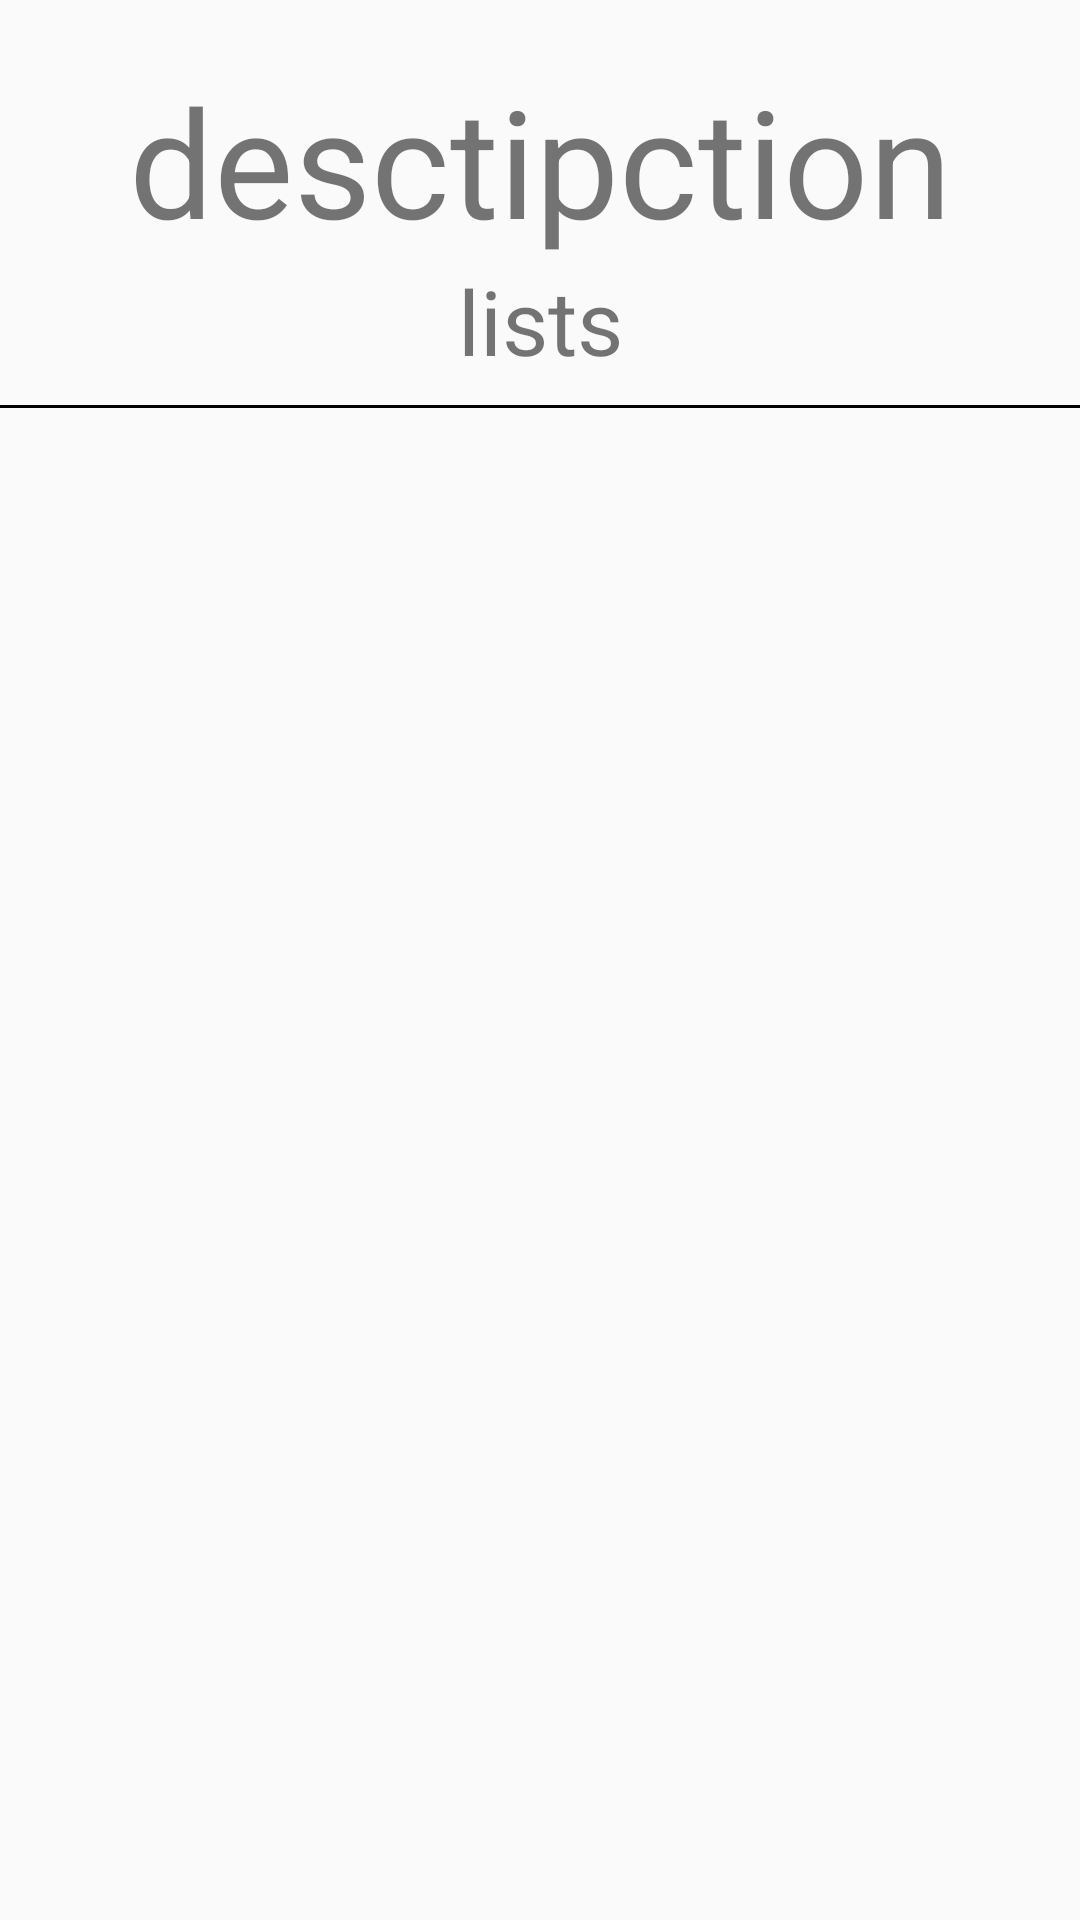

Produce the Android XML layout that renders to this screen, including the resource entries it uses.
<!-- AndroidManifest.xml: application theme Theme.RwRApplication -->
<!-- res/layout/view_holdertype.xml -->
<?xml version="1.0" encoding="utf-8"?>
<androidx.constraintlayout.widget.ConstraintLayout xmlns:android="http://schemas.android.com/apk/res/android"
    android:layout_width="match_parent"
    android:layout_height="match_parent"
    xmlns:app="http://schemas.android.com/apk/res-auto">

    <TextView
        android:id="@+id/des_view"
        android:layout_width="wrap_content"
        android:layout_height="wrap_content"
        android:text="desctipction"
        android:textSize="50dp"
        app:layout_constraintTop_toTopOf="parent"
        app:layout_constraintRight_toRightOf="parent"
        app:layout_constraintLeft_toLeftOf="parent"
        android:layout_marginTop="20dp"/>

    <TextView
        android:id="@+id/lis_view"
        android:layout_width="wrap_content"
        android:layout_height="wrap_content"
        android:text="lists"
        android:textSize="30dp"
        app:layout_constraintTop_toBottomOf="@+id/des_view"
        app:layout_constraintStart_toStartOf="parent"
        app:layout_constraintEnd_toEndOf="parent"/>
    <View
        android:layout_width="match_parent"
        android:layout_height="1dp"
        app:layout_constraintStart_toStartOf="parent"
        app:layout_constraintTop_toBottomOf="@+id/lis_view"
        android:background="@color/black"
        android:layout_marginTop="8dp"
        />


</androidx.constraintlayout.widget.ConstraintLayout>
<!-- resources referenced by this layout -->
<resources>
  <style name="Theme.RwRApplication" parent="Theme.AppCompat.Light.DarkActionBar">
          
          <item name="colorPrimary">@color/purple_500</item>
          <item name="colorPrimaryDark">@color/purple_700</item>
          <item name="colorAccent">@color/teal_200</item>
          
      </style>
  <!-- not gathered from this repository: default colours our renderer supplied (Android Studio template values) -->
  <color name="purple_500">#FF6200EE</color>
  <color name="purple_700">#FF3700B3</color>
  <color name="teal_200">#FF03DAC5</color>
  <color name="black">#FF000000</color>
</resources>
